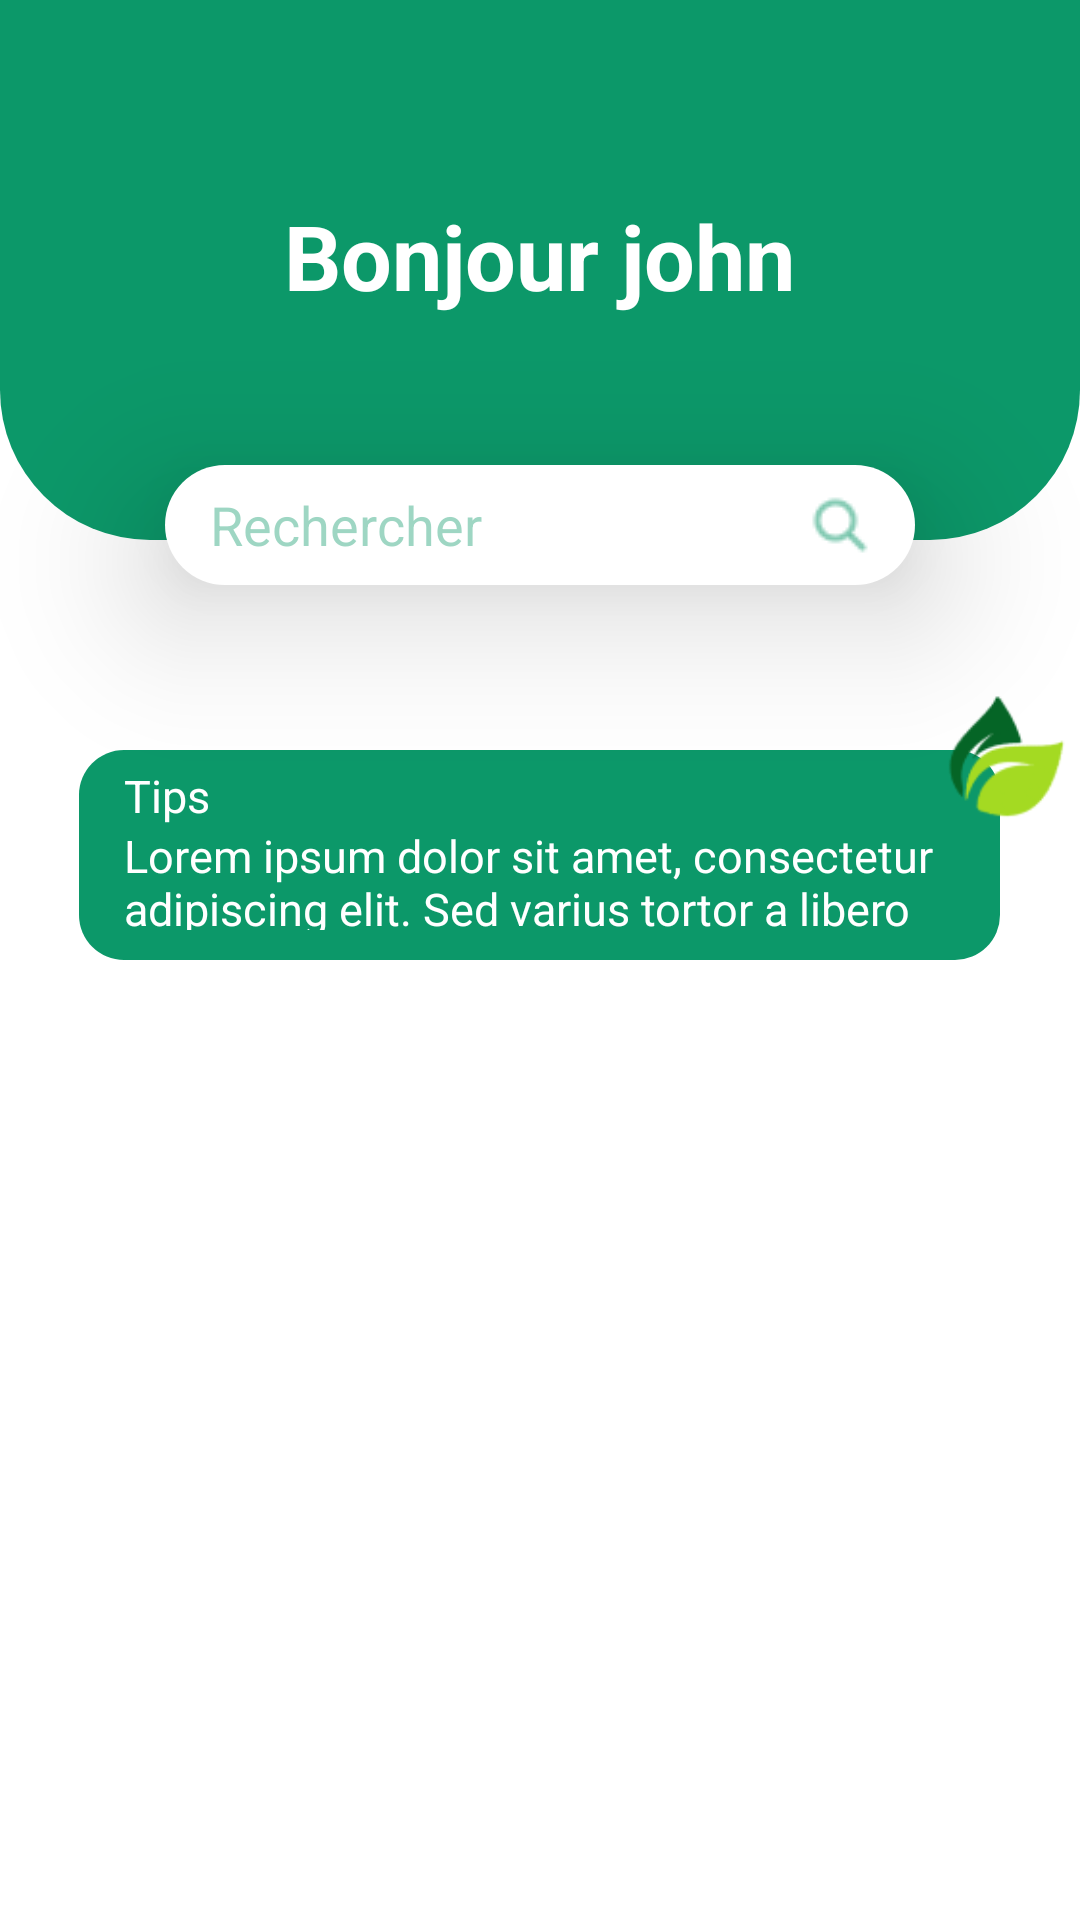

This screen was rendered from an Android layout file. Write that file and the resources it references.
<!-- AndroidManifest.xml: application theme Theme.MonPotager -->
<!-- res/layout/dashboard_fragment.xml -->
<?xml version="1.0" encoding="utf-8"?>
<RelativeLayout xmlns:android="http://schemas.android.com/apk/res/android"
    xmlns:app="http://schemas.android.com/apk/res-auto"
    android:layout_width="match_parent"
    android:layout_height="match_parent">

    <View
        android:id="@+id/header"
        android:layout_width="match_parent"
        android:layout_height="180dp"
        android:background="@drawable/header" />

    <TextView
        android:id="@+id/textView"
        android:layout_width="wrap_content"
        android:layout_height="wrap_content"
        android:layout_centerHorizontal="true"
        android:layout_marginTop="65dp"
        android:text="Bonjour john"
        android:textColor="@color/white"
        android:textSize="30dp"
        android:textStyle="bold" />

    <EditText
        android:id="@+id/editTextTextPersonName"
        android:layout_width="250dp"
        android:layout_height="40dp"
        android:layout_centerHorizontal="true"
        android:layout_marginTop="155dp"
        android:background="@drawable/input_white"
        android:drawableRight="@drawable/search"
        android:elevation="30dp"
        android:ems="10"
        android:hint="Rechercher"
        android:inputType="textPersonName"
        android:paddingLeft="15dp"
        android:paddingRight="15dp"
        android:textColor="@color/black"
        android:textColorHint="@color/green_40" />

    <RelativeLayout
        android:layout_width="307dp"
        android:layout_height="70dp"
        android:layout_centerHorizontal="true"
        android:layout_marginTop="250dp"
        android:background="@drawable/card_light"

        >


        <TextView
            android:id="@+id/textView3"
            android:layout_width="wrap_content"
            android:layout_height="wrap_content"
            android:paddingLeft="10dp"
            android:text="Tips"
            android:textColor="@color/white"
            android:textSize="15dp" />

        <TextView
            android:id="@+id/textView4"
            android:layout_width="wrap_content"
            android:layout_height="wrap_content"
            android:layout_marginTop="20dp"
            android:paddingLeft="10dp"
            android:text="Lorem ipsum dolor sit amet, consectetur adipiscing elit. Sed varius tortor a libero "
            android:textColor="@color/white"
            android:textSize="15dp" />

    </RelativeLayout>

    <ImageView
        android:id="@+id/imageView"
        android:layout_width="wrap_content"
        android:layout_height="wrap_content"
        android:layout_marginLeft="310dp"
        android:layout_marginTop="215dp"
        app:srcCompat="@drawable/tips" />

    

    


    <ScrollView
        android:layout_width="match_parent"
        android:layout_height="200dp"
        android:layout_below="@id/title2"
        android:scrollbars="none">


    </ScrollView>
</RelativeLayout>
<!-- resources referenced by this layout -->
<resources>
  <color name="black">#FF000000</color>
  <color name="green_40">#660C9869</color>
  <color name="white">#FFFFFF</color>
  <!-- drawable card_light (drawable) -->
  <?xml version="1.0" encoding="utf-8"?>
  <shape xmlns:android="http://schemas.android.com/apk/res/android"
      android:shape="rectangle">
  
      <solid android:color="#0C9869" />
  
      <padding
          android:bottom="10dp"
          android:left="5dp"
          android:right="5dp"
          android:top="5dp" />
  
      <corners android:radius="15dp" />
  
  </shape>
  <!-- drawable header (drawable) -->
  <?xml version="1.0" encoding="utf-8"?>
  <shape xmlns:android="http://schemas.android.com/apk/res/android"
      android:shape="rectangle">
  
      <solid android:color="#0C9869" />
  
      <padding
          android:bottom="5dp"
          android:left="5dp"
          android:right="5dp"
          android:top="5dp" />
  
      <corners android:bottomLeftRadius="50dp" android:bottomRightRadius="50dp"/>
  
  </shape>
  <!-- drawable input_white (drawable) -->
  <?xml version="1.0" encoding="utf-8"?>
  <shape xmlns:android="http://schemas.android.com/apk/res/android"
      android:shape="rectangle">
  
      <solid android:color="@color/white" />
  
      <padding
          android:bottom="5dp"
          android:left="5dp"
          android:right="5dp"
          android:top="5dp" />
  
  
      <corners android:radius="50dp" />
  
      <item>
          <shape  android:shape="rectangle">
  
              <solid android:color="#000000" />
              <corners android:radius="100dp" />
  
          </shape>
      </item>
  
  </shape>
  <!-- drawable kiwi: png bitmap (drawable, 206794 bytes) -->
  <!-- drawable search: png bitmap (drawable, 573 bytes) -->
  <!-- drawable tips: png bitmap (drawable, 3323 bytes) -->
  <style name="Theme.MonPotager" parent="Theme.MaterialComponents.DayNight.DarkActionBar">
          
          <item name="colorPrimary">@color/purple_500</item>
          <item name="colorPrimaryVariant">@color/purple_700</item>
          <item name="colorOnPrimary">@color/white</item>
          
          <item name="colorSecondary">@color/teal_200</item>
          <item name="colorSecondaryVariant">@color/teal_700</item>
          <item name="colorOnSecondary">@color/black</item>
          
          <item name="android:statusBarColor" tools:targetApi="l">?attr/colorPrimaryVariant</item>
          
      </style>
  <color name="purple_500">#FF6200EE</color>
  <color name="purple_700">#FF3700B3</color>
  <color name="teal_200">#FF03DAC5</color>
  <color name="teal_700">#FF018786</color>
</resources>
